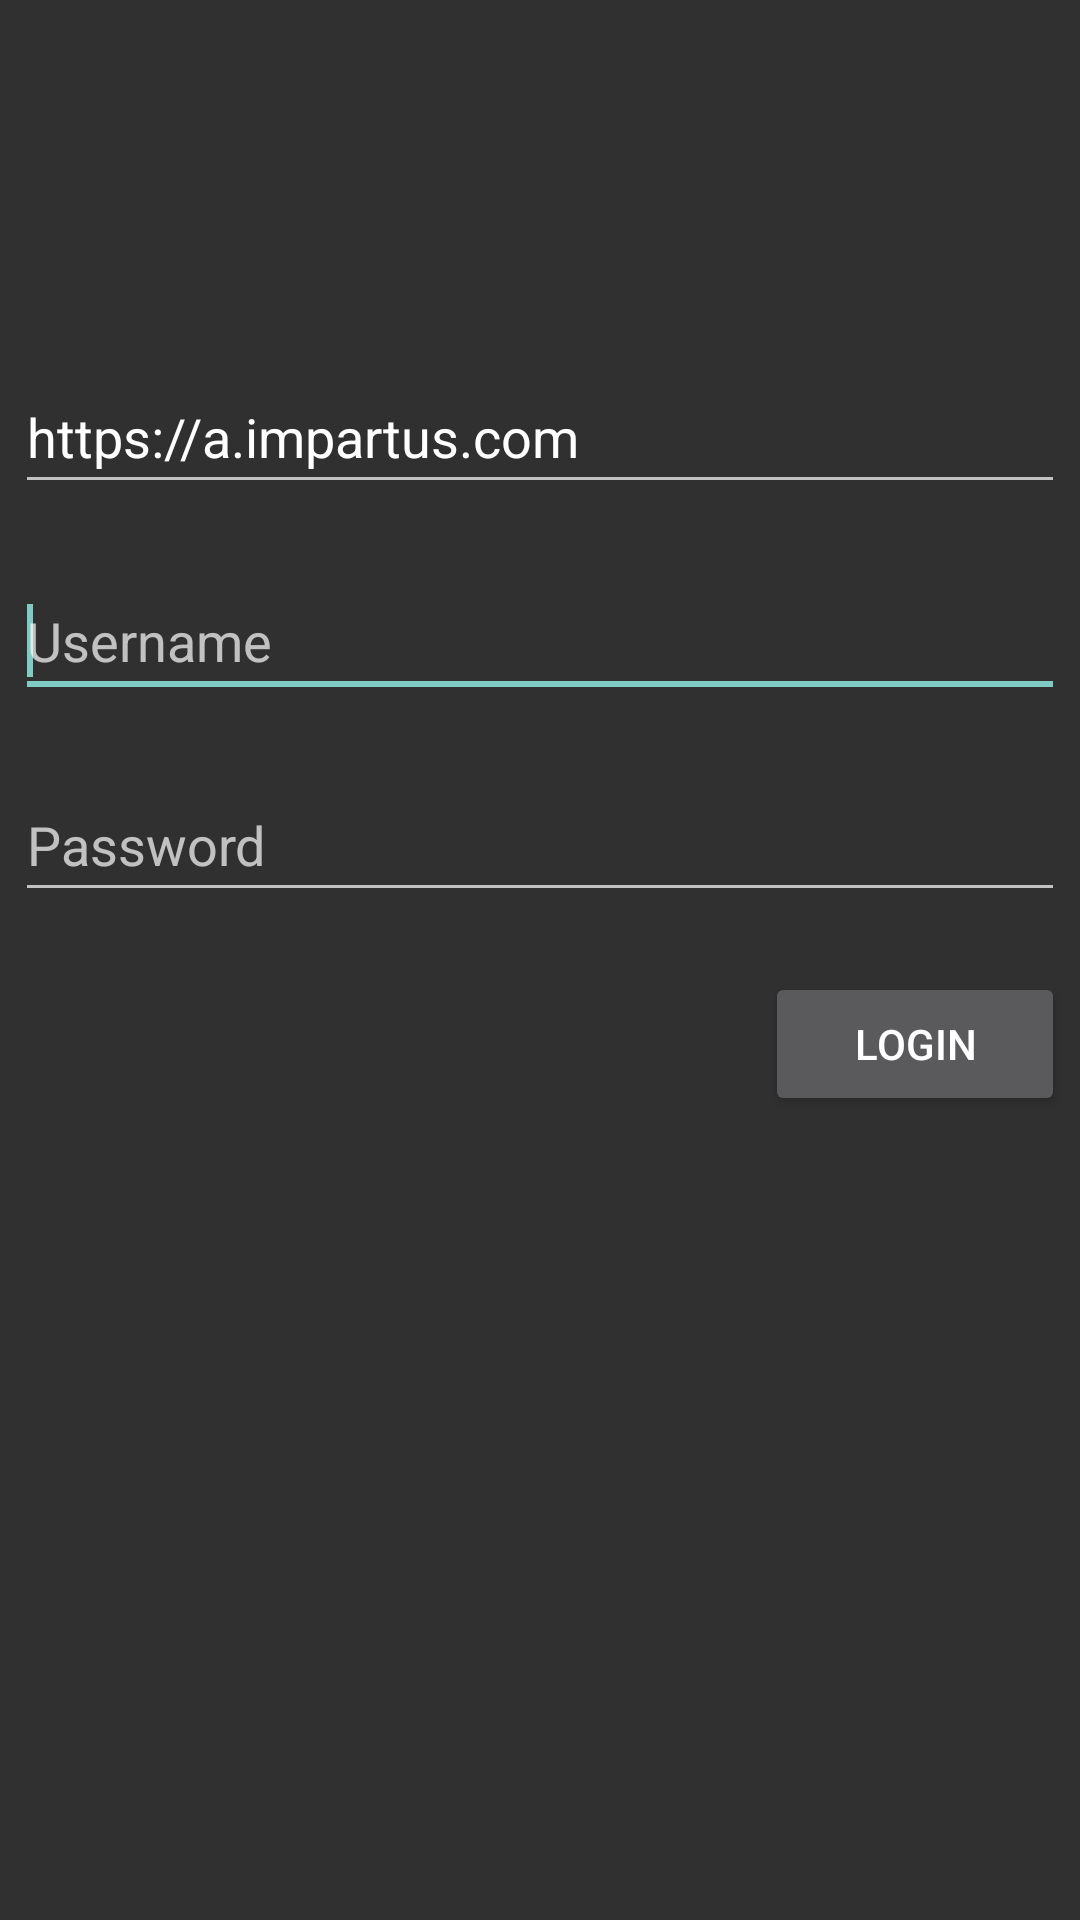

Android layout source for this screen:
<!-- AndroidManifest.xml: application theme Theme.AppCompat -->
<!-- res/layout/activity_login.xml -->
<RelativeLayout xmlns:android="http://schemas.android.com/apk/res/android"
    xmlns:tools="http://schemas.android.com/tools"
    android:layout_width="match_parent"
    android:layout_height="match_parent"
    tools:context=".activities.LoginActivity"
    >

    <EditText
        android:id="@+id/url"
        android:layout_width="350dp"
        android:layout_height="48dp"
        android:hint="@string/impartus_url"
        android:layout_marginBottom="20dp"
        android:layout_marginTop="120dp"
        android:layout_centerHorizontal="true"
        android:autofillHints=""
        android:inputType="textUri"
        android:text="@string/base_url"
        tools:ignore="LabelFor" />

    <EditText
        android:id="@+id/username"
        android:layout_width="350dp"
        android:layout_height="48dp"
        android:layout_below="@+id/url"
        android:layout_marginBottom="20dp"
        android:layout_centerHorizontal="true"
        android:ems="10"
        android:hint="@string/username"
        android:inputType="text"
        android:autofillHints="Email">

        <requestFocus />
    </EditText>

    <EditText
        android:id="@+id/password"
        android:hint="@string/password"
        android:layout_width="350dp"
        android:layout_height="48dp"
        android:layout_marginBottom="20dp"
        android:layout_centerHorizontal="true"
        android:layout_below="@+id/username"
        android:ems="10"
        android:inputType="textPassword"
        android:autofillHints="Password">
    </EditText>

    <Button
        android:text="@string/login"
        android:layout_width="100dp"
        android:layout_height="48dp"
        android:layout_marginBottom="20dp"
        android:layout_alignEnd="@id/password"
        android:onClick="onClickLoginButton"
        android:layout_below="@+id/password"
        />

</RelativeLayout>
<!-- resources referenced by this layout -->
<resources>
  <string name="base_url">https://a.impartus.com</string>
  <string name="impartus_url">Impartus url</string>
  <string name="login">Login</string>
  <string name="password">Password</string>
  <string name="username">Username</string>
</resources>
